Photos from the image-classification dataset "DeepLearning" in the GitHub repository refiver/DeepLearning. Its 9 classes are: birke, buche, eiche, kastanie, kiefer, kirsche, linde, platane, robinie.

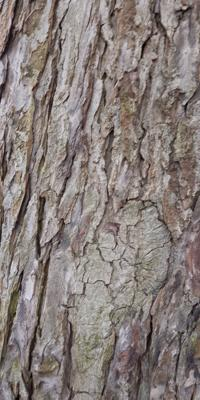
Label: kastanie

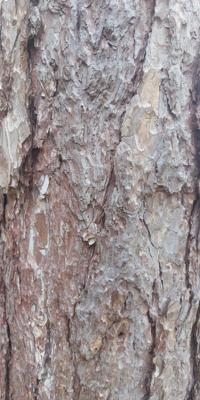
Label: kiefer

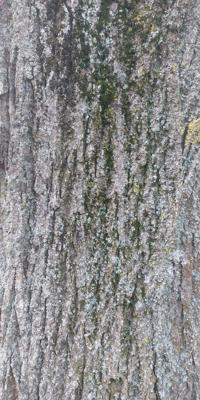
Label: linde

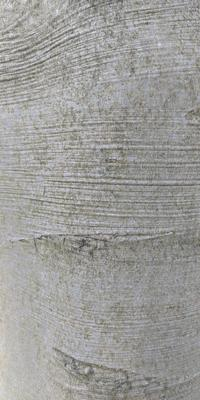
Label: buche

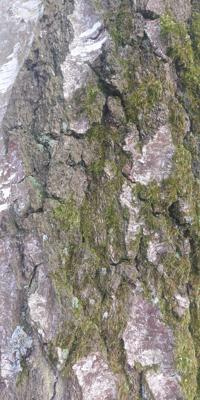
Label: birke

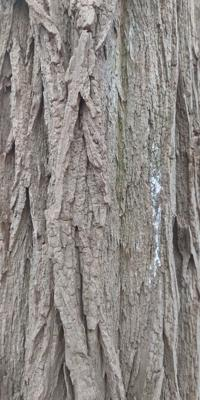
Label: robinie
